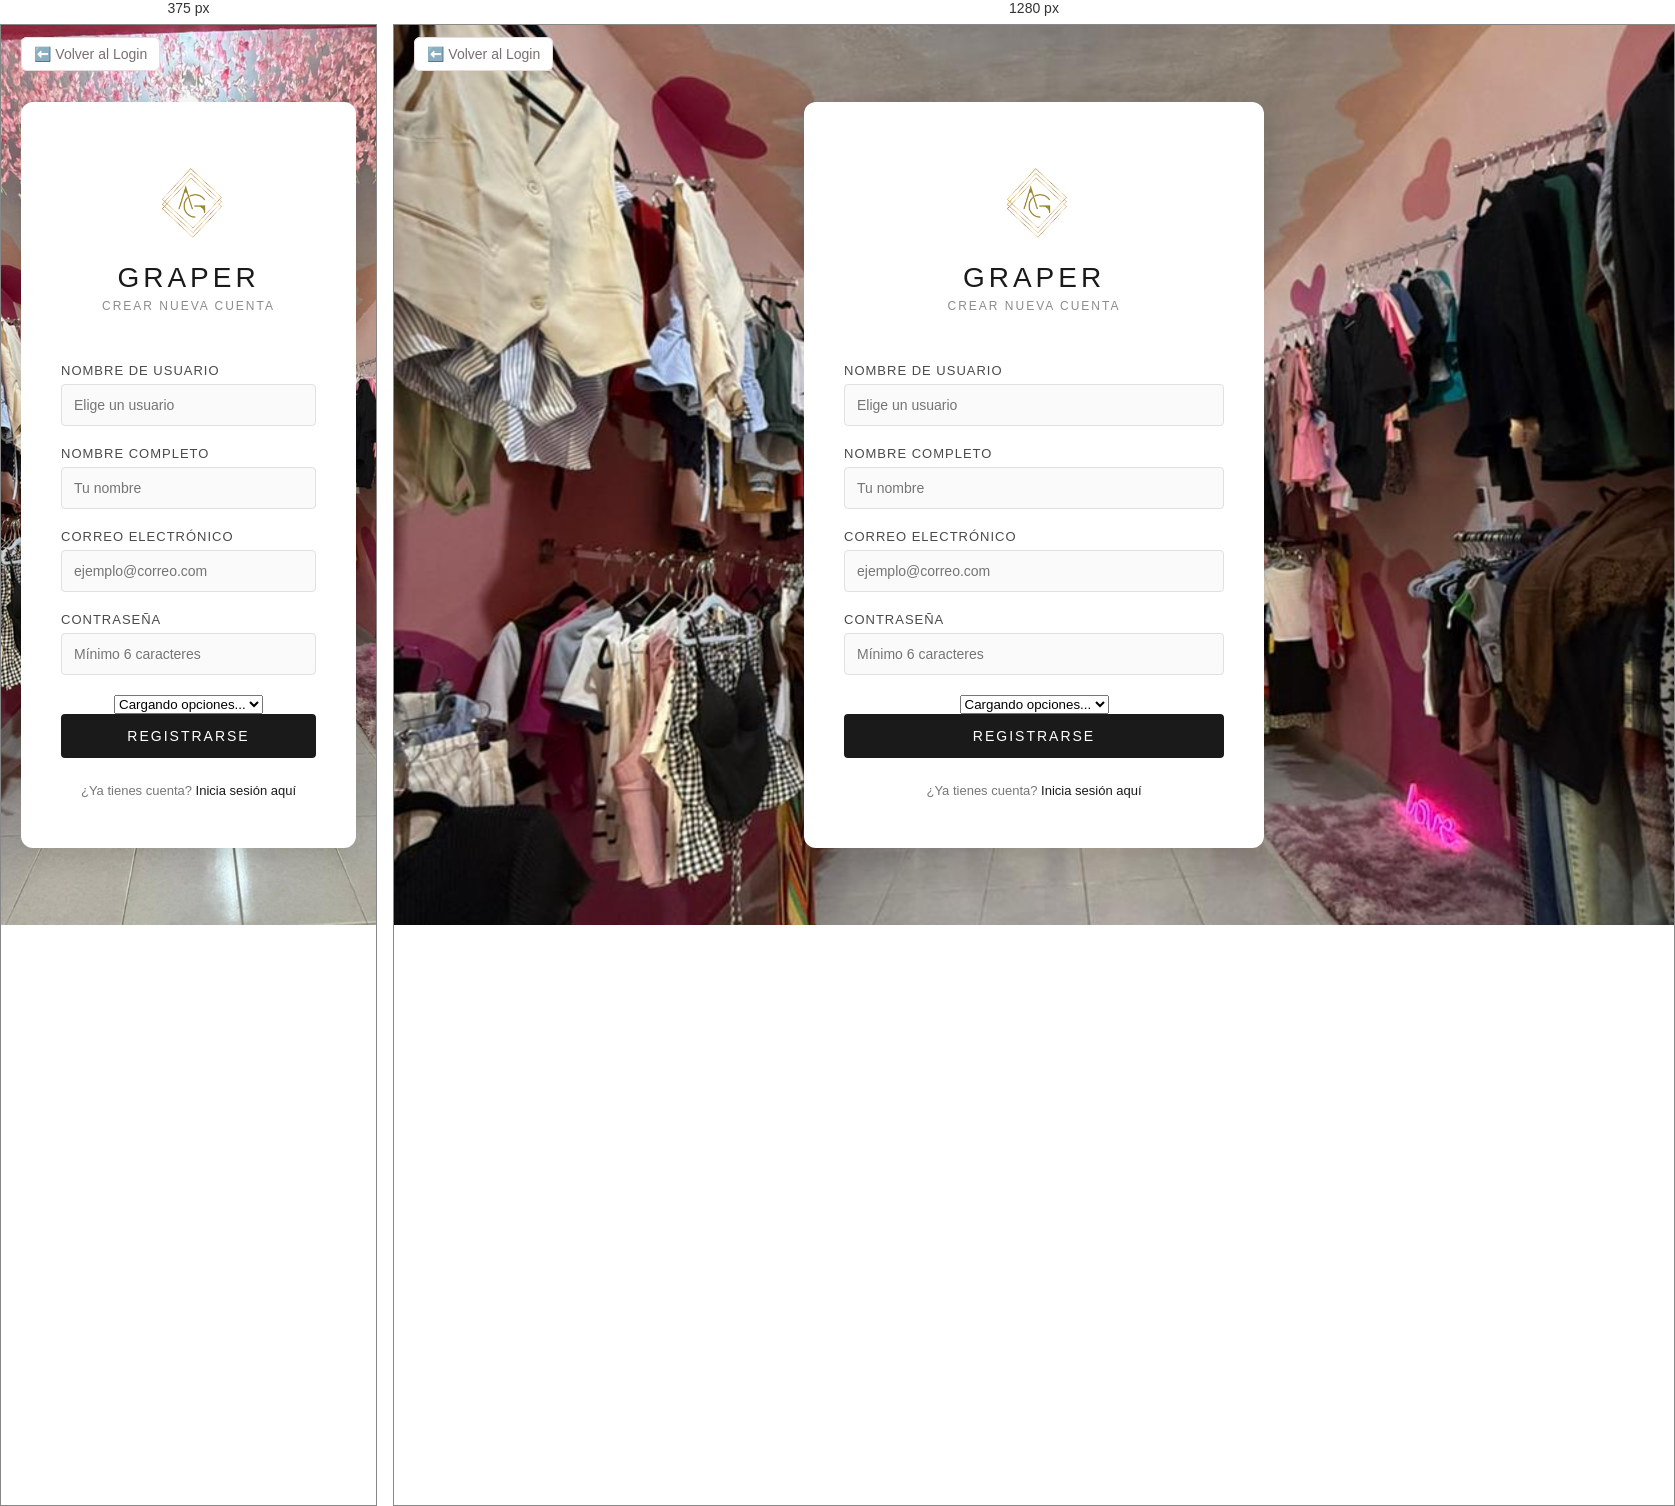
Rendered at 375 px and 1280 px, left to right.

<!-- file: registro.html -->
<!DOCTYPE html>
<html lang="es">
<head>
    <meta charset="UTF-8">
    <meta name="viewport" content="width=device-width, initial-scale=1.0">
    <title>Graper - Crear Cuenta</title>
    <link rel="stylesheet" href="../CSS/shared.css">
    <link rel="stylesheet" href="../CSS/styles.css">
</head>
<body>

    <div class="back-container">
        <a href="../index.html" class="btn-back">⬅️ Volver al Login</a>
    </div>

    <div class="login-container">
        <div class="login-box">
            
            <div class="logo">
                <img src="../Image/logo.jpeg" alt="Logo Bella Boutique" class="form-logo">
                <h2>GRAPER</h2>
                <p>Crear Nueva Cuenta</p>
            </div>
            
            <form id="registerForm">
                <div class="input-group">
                    <label for="reg-username">Nombre de Usuario</label>
                    <input type="text" id="reg-username" placeholder="Elige un usuario" required>
                </div>

                <div class="input-group">
                    <label for="reg-name">Nombre Completo</label>
                    <input type="text" id="reg-name" placeholder="Tu nombre" required>
                </div>

                <div class="input-group">
                    <label for="reg-email">Correo Electrónico</label>
                    <input type="email" id="reg-email" placeholder="ejemplo@correo.com" required>
                </div>
                
                <div class="input-group">
                    <label for="reg-password">Contraseña</label>
                    <input type="password" id="reg-password" placeholder="Mínimo 6 caracteres" required>
                </div>

                <select id="miSelector" class="form-control">
                    <option value="">Cargando opciones...</option>
                </select>

                <div id="respuesta" class="respuesta-msg"></div>

                <button type="submit" class="btn-login">Registrarse</button>
            </form>

            <div class="register-link">
                <p>¿Ya tienes cuenta? <a href="../index.html">Inicia sesión aquí</a></p>
            </div>

        </div>
    </div>

    <script src="https://code.jquery.com/jquery-3.7.1.min.js"></script>
    <script src="../JavaScrip/api-config.js"></script>
    <script src="../JavaScrip/registro.js"></script>
</body>
</html>

/* @media block from shared.css */
@media (max-width: 768px) {
    .sidebar {
        position: fixed;
        transform: translateX(-100%);
        z-index: 100;
        transition: transform 0.3s ease;
    }

    .sidebar.activo {
        transform: translateX(0);
    }

    .main-content {
        width: 100%;
    }

    .acciones-filtros {
        flex-wrap: wrap;
    }

    .tabla-container {
        overflow-x: auto;
    }
}